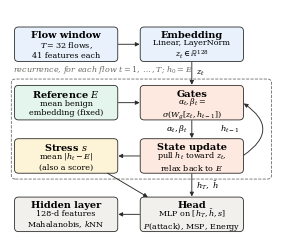

Source code (Python): (Note: this script raises an exception after producing the figure.)
"""AHSD architecture, single-column version (3.45 in wide) for the appendix.
Drawn from src/nids/models/ahsd.py, variant 'fixed'.  Usage: python fig_ahsd_arch_col.py
Main data path runs down the right column; inputs/outputs that branch off sit in the left column.
"""
from pathlib import Path

import matplotlib

matplotlib.use("Agg")
import matplotlib.pyplot as plt  # noqa: E402
from matplotlib.patches import FancyArrowPatch, FancyBboxPatch  # noqa: E402

plt.rcParams.update({"font.family": "serif", "mathtext.fontset": "dejavuserif", "font.size": 7,
                     "pdf.fonttype": 42, "ps.fonttype": 42})
INK, MUTED = "#2b2b2a", "#6b6b67"
C_IN, C_REC, C_REF, C_SC, C_OUT = "#e8f1fc", "#fde9df", "#e3f5ec", "#fdf3d6", "#f1f0ec"

W, H = 38, 13                       # box size (canvas units; canvas is 100 wide)
XL, XR = 2, 49                      # left / right column x
Y = [70, 47, 26, 3]                 # rows top -> bottom: input, gates, update, head

fig, ax = plt.subplots(figsize=(3.45, 3.0))
ax.set_xlim(0, 100); ax.set_ylim(-1, 90); ax.axis("off")


def box(x, y, title, sub, fc):
    ax.add_patch(FancyBboxPatch((x, y), W, H, boxstyle="round,pad=0.3,rounding_size=1.5", fc=fc, ec=INK, lw=0.6))
    ax.text(x + W / 2, y + H - 3.2, title, ha="center", va="center", fontsize=7, weight="bold")
    ax.text(x + W / 2, y + 4.3, sub, ha="center", va="center", fontsize=5.8, linespacing=1.2)


def arrow(p, q, rad=0.0):
    ax.add_patch(FancyArrowPatch(p, q, arrowstyle="-|>", mutation_scale=6, lw=0.65, color=INK,
                                 connectionstyle=f"arc3,rad={rad}", shrinkA=1, shrinkB=1))


box(XL, Y[0], "Flow window", "$T{=}32$ flows,\n41 features each", C_IN)
box(XR, Y[0], "Embedding", "Linear, LayerNorm\n$z_t\\in\\mathbb{R}^{128}$", C_IN)
box(XL, Y[1], "Reference $E$", "mean benign\nembedding (fixed)", C_REF)
box(XR, Y[1], "Gates", "$\\alpha_t,\\beta_t=$\n$\\sigma(W_g[z_t,h_{t-1}])$", C_REC)
box(XL, Y[2], "Stress $s$", "mean $|h_t-E|$\n(also a score)", C_SC)
box(XR, Y[2], "State update", "pull $h_t$ toward $z_t$,\nrelax back to $E$", C_REC)
box(XL, Y[3], "Hidden layer", "128-d features\nMahalanobis, $k$NN", C_OUT)
box(XR, Y[3], "Head", "MLP on $[h_T,\\bar h,s]$\n$P$(attack), MSP, Energy", C_OUT)

# dashed frame around the recurrence (rows 2-3)
ax.add_patch(FancyBboxPatch((XL - 1.5, Y[2] - 2.6), 99.3 - XL, Y[1] + H - Y[2] + 5.4,
                            boxstyle="round,pad=0,rounding_size=1.5", fc="none", ec=MUTED, lw=0.6, ls="--"))
ax.text(XL - 1, Y[1] + H + 6.2, "recurrence, for each flow $t=1,\\dots,T$; $h_0=E$", ha="left", va="center",
        fontsize=5.8, color=MUTED, style="italic")

arrow((XL + W, Y[0] + H / 2), (XR, Y[0] + H / 2))                         # window -> embedding
arrow((XR + W / 2, Y[0]), (XR + W / 2, Y[1] + H))                         # z_t -> gates
ax.text(XR + W / 2 + 1.5, Y[0] - 5, "$z_t$", fontsize=6, va="center")
arrow((XL + W, Y[1] + H / 2), (XR, Y[1] + H / 2))                         # E -> gates
arrow((XR + W / 2, Y[1]), (XR + W / 2, Y[2] + H))                         # gates -> update
ax.text(XR + W / 2 - 1.5, Y[1] - 4, "$\\alpha_t,\\beta_t$", fontsize=6, ha="right", va="center")
arrow((XR + W, Y[2] + H / 2), (XR + W, Y[1] + H / 2), rad=0.75)           # feedback h_{t-1}
ax.text(XR + W - 1, (Y[1] + Y[2] + H) / 2, "$h_{t-1}$", fontsize=6, ha="right", va="center")
arrow((XR, Y[2] + H / 2), (XL + W, Y[2] + H / 2))                         # h -> stress
arrow((XR + W / 2, Y[2]), (XR + W / 2, Y[3] + H))                         # h_T, mean h -> head
ax.text(XR + W / 2 + 1.5, Y[2] - 5.3, "$h_T,\\ \\bar h$", fontsize=6, va="center")
arrow((XL + W - 4, Y[2]), (XR + 3, Y[3] + H))                             # stress -> head
arrow((XR, Y[3] + H / 2), (XL + W, Y[3] + H / 2))                         # head -> hidden layer

out = Path(__file__).resolve().parent
fig.savefig(out / "fig_ahsd_arch_col.pdf", bbox_inches="tight", pad_inches=0.02)
fig.savefig(out / "fig_ahsd_arch_col.png", dpi=300, bbox_inches="tight", pad_inches=0.02)
print("wrote", out / "fig_ahsd_arch_col.pdf")
